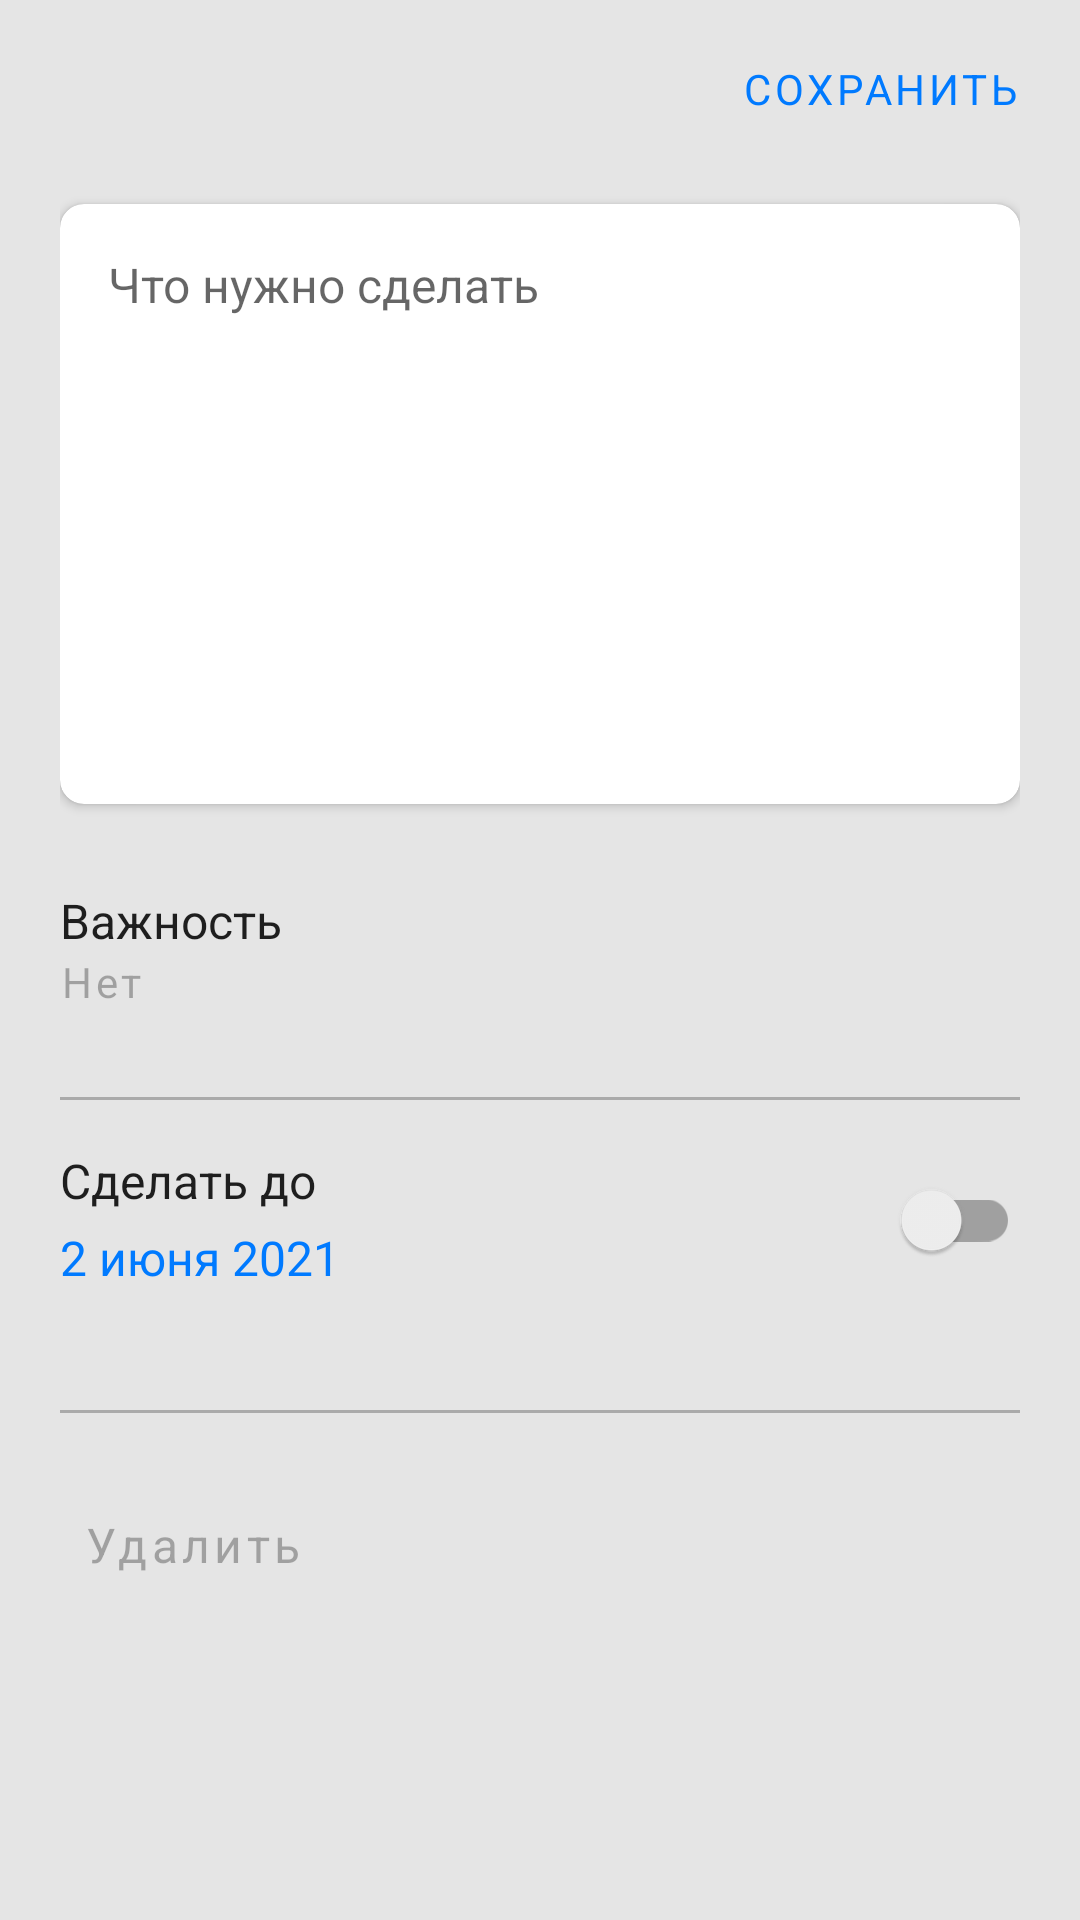

Android layout source for this screen:
<!-- AndroidManifest.xml: application theme Theme.MyTasks -->
<!-- res/layout/fragment_add_new_task.xml -->
<?xml version="1.0" encoding="utf-8"?>
<androidx.constraintlayout.widget.ConstraintLayout
    xmlns:android="http://schemas.android.com/apk/res/android"
    xmlns:tools="http://schemas.android.com/tools"
    android:layout_width="match_parent"
    android:layout_height="match_parent"
    xmlns:app="http://schemas.android.com/apk/res-auto"
    android:paddingHorizontal="20dp"
    android:paddingTop="20dp"
    android:background="@color/main_gray"
    tools:context=".forms.AddNewTaskFragment">

    <ImageButton
        android:id="@+id/ibCloseForm"
        android:layout_width="wrap_content"
        android:layout_height="wrap_content"
        android:src="@drawable/ic_baseline_close_24"
        android:background="@null"
        app:layout_constraintStart_toStartOf="parent"
        app:layout_constraintTop_toTopOf="parent"/>

    <Button
        android:id="@+id/btnSaveTask"
        android:layout_width="wrap_content"
        android:layout_height="wrap_content"
        app:layout_constraintTop_toTopOf="parent"
        app:layout_constraintEnd_toEndOf="parent"
        android:gravity="top"
        android:padding="0dp"
        android:text="СОХРАНИТЬ"
        android:textSize="14sp"
        android:textColor="@color/blue"
        style="@style/Widget.MaterialComponents.Button.TextButton"/>


    <androidx.cardview.widget.CardView
        android:id="@+id/cvTaskBody"
        android:layout_width="match_parent"
        android:layout_height="200dp"
        app:layout_constraintTop_toBottomOf="@+id/btnSaveTask"
        app:layout_constraintStart_toStartOf="parent"
        app:layout_constraintEnd_toEndOf="parent"
        android:padding="26dp"
        android:elevation="10dp"
        app:cardCornerRadius="8dp">

        <FrameLayout
            android:layout_width="match_parent"
            android:layout_height="wrap_content"
            android:padding="16dp">

            <EditText
                android:id="@+id/etTaskBody"
                android:layout_width="match_parent"
                android:layout_height="wrap_content"
                android:background="@null"
                android:inputType="textMultiLine"
                android:hint="Что нужно сделать"
                android:textSize="16sp"
                />

        </FrameLayout>

    </androidx.cardview.widget.CardView>

    <TextView
        android:id="@+id/tvPriority"
        android:layout_width="wrap_content"
        android:layout_height="wrap_content"
        android:layout_marginTop="28dp"
        app:layout_constraintTop_toBottomOf="@+id/cvTaskBody"
        app:layout_constraintStart_toStartOf="parent"
        android:textSize="16sp"
        android:text="Важность"/>


    <Button
        android:id="@+id/btnPriorityMenu"
        android:layout_width="wrap_content"
        android:layout_height="wrap_content"
        app:layout_constraintTop_toBottomOf="@id/tvPriority"
        app:layout_constraintStart_toStartOf="parent"
        android:textSize="14sp"
        android:textAllCaps="false"
        android:text="Нет"
        android:textColor="#4D000000"
        android:gravity="top|left"
        android:padding="0dp"
        style="@style/Widget.MaterialComponents.Button.TextButton"/>


    <View
        android:id="@+id/vDivider"
        android:layout_width="match_parent"
        android:layout_height="1dp"
        android:background="@android:color/darker_gray"
        app:layout_constraintTop_toBottomOf="@+id/btnPriorityMenu"
        app:layout_constraintStart_toStartOf="parent"
        />


    <TextView
        android:id="@+id/tvDeadLineTitle"
        android:layout_width="wrap_content"
        android:layout_height="wrap_content"
        android:layout_marginTop="16dp"
        app:layout_constraintTop_toBottomOf="@+id/vDivider"
        app:layout_constraintStart_toStartOf="parent"
        android:textSize="16sp"
        android:text="Сделать до"/>


    <TextView
        android:id="@+id/tvDeadLineValue"
        android:layout_width="wrap_content"
        android:layout_height="wrap_content"
        android:layout_marginTop="4dp"
        app:layout_constraintTop_toBottomOf="@+id/tvDeadLineTitle"
        app:layout_constraintStart_toStartOf="parent"
        android:textSize="16sp"
        android:text="2 июня 2021"
        android:textColor="@color/blue"/>


    <View
        android:id="@+id/vDivider2"
        android:layout_width="match_parent"
        android:layout_height="1dp"
        android:background="@android:color/darker_gray"
        android:layout_marginTop="40dp"
        app:layout_constraintTop_toBottomOf="@+id/tvDeadLineValue"
        app:layout_constraintStart_toStartOf="parent"
        />



    <Button
        android:id="@+id/btnDeleteTask"
        android:layout_width="wrap_content"
        android:layout_height="wrap_content"
        app:layout_constraintTop_toBottomOf="@+id/vDivider2"
        app:layout_constraintStart_toStartOf="parent"
        android:layout_marginTop="20dp"

        android:textAllCaps="false"
        android:text="Удалить"
        android:textSize="16sp"
        android:textColor="#4D000000"
        app:icon="@drawable/ic_delete"
        app:iconTint="#4D000000"
        style="@style/Widget.MaterialComponents.Button.TextButton.Icon"/>

    <androidx.appcompat.widget.SwitchCompat
        android:id="@+id/swDeadLine"
        android:layout_width="wrap_content"
        android:layout_height="wrap_content"
        app:layout_constraintEnd_toEndOf="parent"
        app:layout_constraintTop_toBottomOf="@+id/vDivider"
        android:layout_marginTop="16dp"
        app:useMaterialThemeColors="false"
        style="@style/ThemeOverlay.App.Switch"
     />


</androidx.constraintlayout.widget.ConstraintLayout>
<!-- resources referenced by this layout -->
<resources>
  <color name="blue">#007AFF</color>
  <color name="main_gray">#E5E5E5</color>
  <style name="ThemeOverlay.App.Switch" parent="">
          <item name="colorOnSurface">@color/white</item>
          <item name="colorSecondary">@color/blue</item>
      </style>
  <style name="Theme.MyTasks" parent="Theme.MaterialComponents.DayNight.DarkActionBar">
          <item name="android:textViewStyle">@style/TextViewStyleRoboto</item>
           <item name="buttonStyle">@style/ButtonStyleRoboto</item>
  
          <item name="windowActionBar">false</item>
          <item name="windowNoTitle">true</item>
  
  
          
          <item name="colorPrimary">@color/main_gray</item>
          <item name="colorPrimaryVariant">@color/main_gray</item>
          <item name="colorOnPrimary">@color/teal_200</item>
          
          <item name="colorSecondary">@color/black</item>
          <item name="colorSecondaryVariant">@color/teal_700</item>
          <item name="colorOnSecondary">@color/black</item>
          
          <item name="android:statusBarColor" tools:targetApi="l">?attr/colorPrimaryVariant</item>
          <item name="android:windowLightStatusBar">true</item>
          
      </style>
  <color name="white">#FFFFFFFF</color>
  <style name="TextViewStyleRoboto" parent="Theme.MyTasks">
          <item name="fontFamily">@font/roboto</item>
  
      </style>
  <style name="ButtonStyleRoboto" parent="Theme.MyTasks">
          <item name="fontFamily">@font/roboto</item>
      </style>
  <color name="teal_200">#FF03DAC5</color>
  <color name="black">#FF000000</color>
  <color name="teal_700">#FF018786</color>
</resources>
